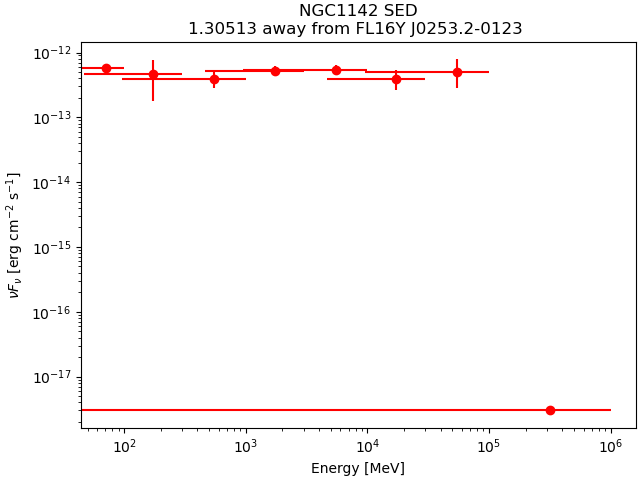

The file beside this chart, header and first rows:
band_index, e_min_MeV, e_max_MeV, e_mid_MeV, flux_ph_cm2_s, fluxerr_lo, fluxerr_hi, nuFnu_erg_cm2_s, nuFnuerr_lo, nuFnuerr_hi
0, 50, 100, 70.71, 3.6606593e-09, nan, 3.3725989e-09, 5.860283e-13, nan, 5.399132e-13
1, 100, 300, 173.2, 1.9186848e-09, -1.1856531e-09, 1.2310687e-09, 4.6026166e-13, 2.8441916e-13, 2.953136e-13
2, 300, 1000, 547.7, 5.757489e-10, -1.6891975e-10, 1.7434446e-10, 3.944741e-13, 1.157353e-13, 1.1945203e-13
3, 1000, 3000, 1732, 2.1713997e-10, -3.580881e-11, 3.7868653e-11, 5.208839e-13, 8.589958e-14, 9.0840814e-14
4, 3000, 10000, 5477, 7.970797e-11, -1.42972075e-11, 1.5663838e-11, 5.4611887e-13, 9.7957266e-14, 1.07320735e-13
5, 10000, 30000, 17321, 1.6180389e-11, -5.2903073e-12, 6.604304e-12, 3.8814153e-13, 1.2690597e-13, 1.5842664e-13
6, 30000, 100000, 54772, 7.200521e-12, -3.043157e-12, 4.215291e-12, 4.933434e-13, 2.0850178e-13, 2.8881048e-13
7, 100000, 1000000, 316228, 1.7000328e-17, nan, 2.4946859e-12, 3.0045102e-18, nan, 4.4089203e-13
